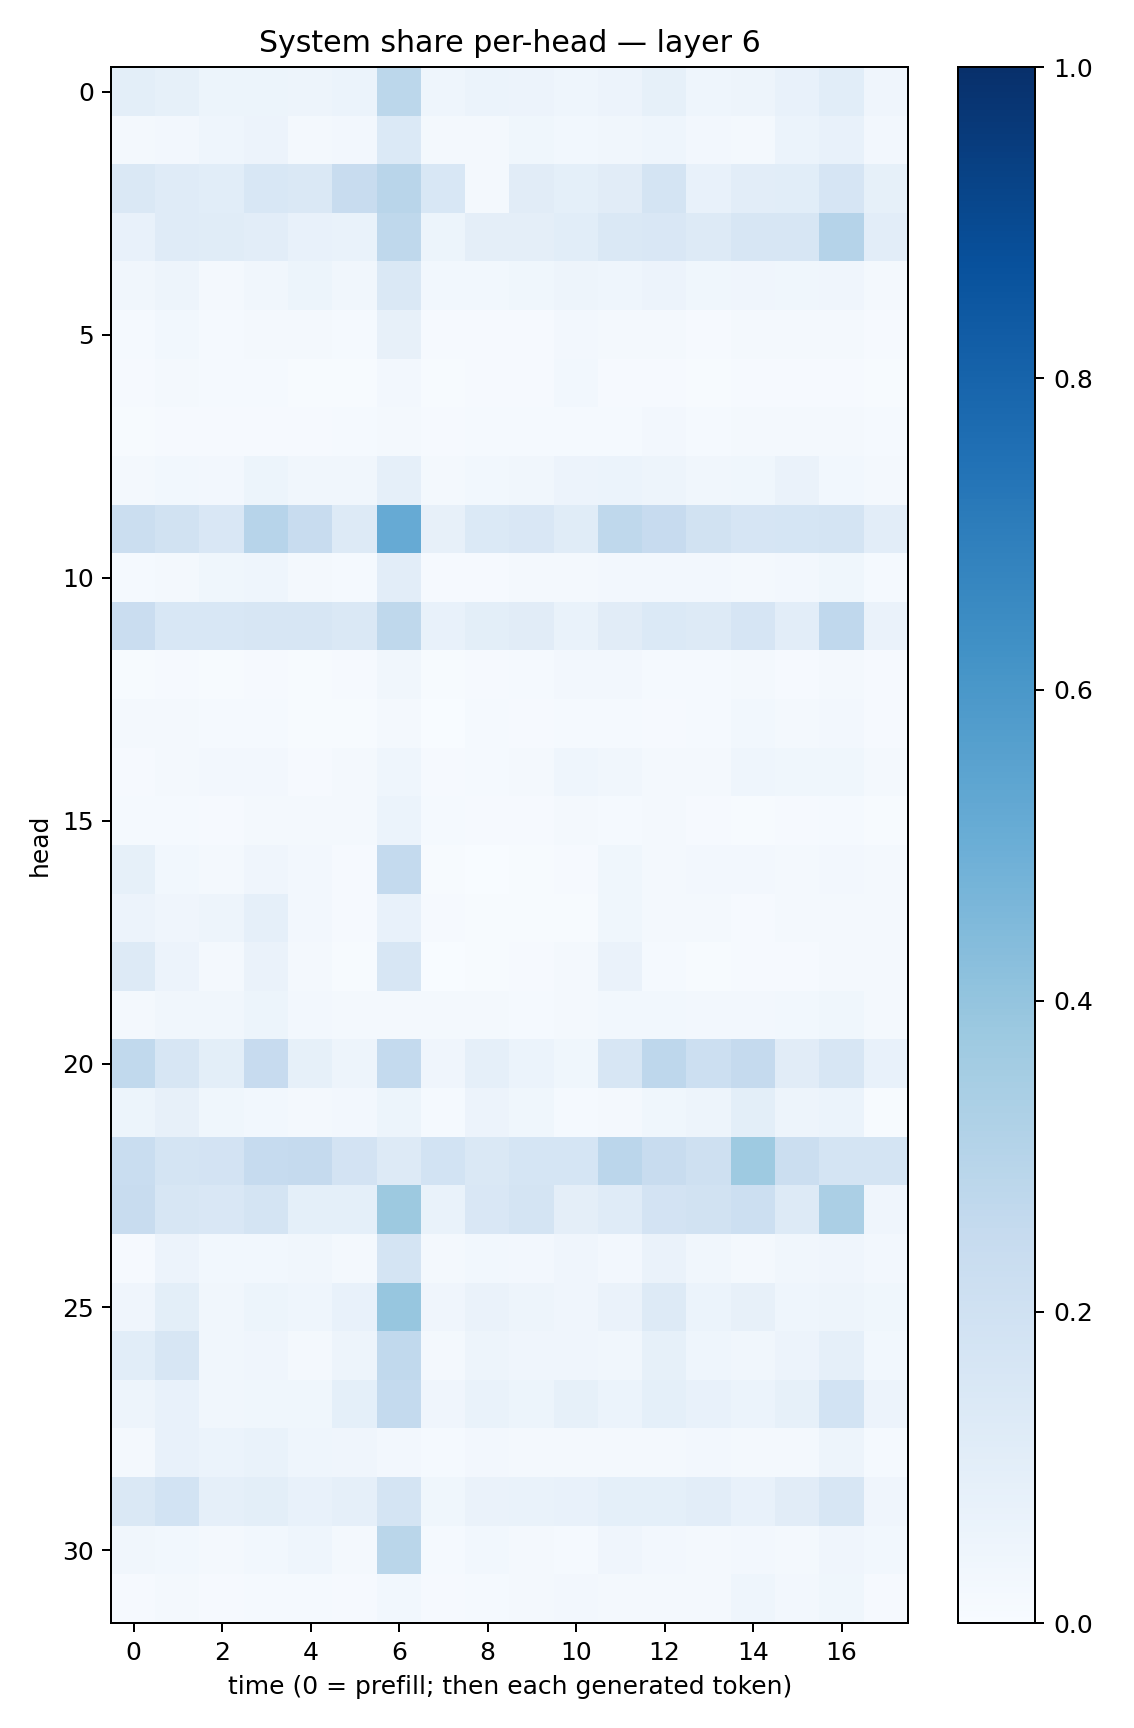

Source data for this figure (header and first rows):
0.10008344, 0.08326752, 0.05240055, 0.053502563, 0.04923338, 0.060532812, 0.28118974, 0.046707507, 0.060311154, 0.058003817, 0.044471696, 0.057243314, 0.08375787, 0.044779737, 0.048483405, 0.07068012, 0.10898232, 0.039937858
0.0233, 0.02472, 0.04418, 0.05485, 0.02205, 0.0252, 0.1391, 0.0159, 0.01883, 0.03579, 0.02941, 0.03418, 0.04408, 0.02683, 0.01722, 0.0611, 0.07177, 0.02368
0.1481, 0.1196, 0.1087, 0.154, 0.1409, 0.2401, 0.2916, 0.1542, 0.01705, 0.1132, 0.09286, 0.113, 0.1781, 0.07158, 0.1036, 0.1059, 0.1679, 0.08471
0.07367, 0.1177, 0.1133, 0.1022, 0.07305, 0.06721, 0.2728, 0.05163, 0.09573, 0.09688, 0.1082, 0.1424, 0.1518, 0.1304, 0.1618, 0.1636, 0.3019, 0.1021
0.03514, 0.04931, 0.02334, 0.03425, 0.05211, 0.03182, 0.1433, 0.02789, 0.02909, 0.03593, 0.0482, 0.04442, 0.05494, 0.0357, 0.04294, 0.03553, 0.04252, 0.01819
0.01232, 0.02919, 0.01415, 0.01952, 0.02223, 0.01336, 0.08201, 0.01011, 0.009586, 0.01096, 0.02578, 0.01723, 0.02144, 0.008443, 0.01927, 0.02081, 0.01941, 0.009647
0.009603, 0.0162, 0.01221, 0.01331, 0.006018, 0.007386, 0.02585, 0.005318, 0.01007, 0.01023, 0.02897, 0.01165, 0.007888, 0.00515, 0.008381, 0.008316, 0.00985, 0.007341
0.006276, 0.009896, 0.0109, 0.01106, 0.009417, 0.01188, 0.02179, 0.01064, 0.01172, 0.01311, 0.01491, 0.01492, 0.02367, 0.01218, 0.01965, 0.01618, 0.01965, 0.01385
0.01973, 0.02752, 0.02577, 0.05244, 0.03365, 0.03238, 0.08795, 0.01801, 0.02979, 0.03445, 0.0558, 0.06013, 0.04941, 0.03475, 0.03883, 0.06257, 0.03107, 0.02007
0.224, 0.1909, 0.1491, 0.2962, 0.2399, 0.1302, 0.5143, 0.07941, 0.1386, 0.1486, 0.1171, 0.2702, 0.2453, 0.1947, 0.1667, 0.1706, 0.176, 0.1025
0.0134, 0.01965, 0.0383, 0.04666, 0.02025, 0.01534, 0.1018, 0.01002, 0.009434, 0.01985, 0.01658, 0.02649, 0.02374, 0.02362, 0.02176, 0.02344, 0.03901, 0.01218
0.2277, 0.1528, 0.1558, 0.1634, 0.1589, 0.1444, 0.2727, 0.07439, 0.09794, 0.1118, 0.06978, 0.1103, 0.1395, 0.126, 0.1647, 0.1049, 0.2673, 0.06579
0.006803, 0.01049, 0.006982, 0.008371, 0.006668, 0.008296, 0.03175, 0.004252, 0.00959, 0.01249, 0.02459, 0.02428, 0.01232, 0.01284, 0.02147, 0.01113, 0.01889, 0.0115
0.017, 0.01707, 0.01329, 0.01241, 0.006913, 0.007535, 0.02117, 0.003223, 0.0141, 0.01144, 0.01552, 0.01335, 0.008623, 0.01511, 0.02959, 0.02008, 0.02443, 0.008488
0.01022, 0.02206, 0.02564, 0.02511, 0.01143, 0.01639, 0.0457, 0.0117, 0.01237, 0.01946, 0.04318, 0.03143, 0.02052, 0.01823, 0.0465, 0.0382, 0.03818, 0.01725
0.01232, 0.01181, 0.01075, 0.01823, 0.02197, 0.01586, 0.05863, 0.01465, 0.00939, 0.007901, 0.01806, 0.01225, 0.01813, 0.01101, 0.007343, 0.009175, 0.01446, 0.007398
0.08213, 0.02746, 0.02046, 0.04261, 0.02529, 0.008341, 0.2563, 0.005922, 0.003839, 0.00609, 0.0114, 0.03558, 0.0191, 0.02589, 0.0252, 0.01653, 0.02635, 0.01595
0.05734, 0.04287, 0.04879, 0.08777, 0.02677, 0.01116, 0.07074, 0.01043, 0.005087, 0.005165, 0.006861, 0.03862, 0.01964, 0.01755, 0.01082, 0.01568, 0.01633, 0.0161
0.1285, 0.05647, 0.02041, 0.06573, 0.02156, 0.004222, 0.1611, 0.001784, 0.00641, 0.009444, 0.01949, 0.06339, 0.01435, 0.006713, 0.01029, 0.01065, 0.02216, 0.02321
0.01991, 0.03169, 0.03135, 0.05276, 0.02643, 0.02211, 0.01668, 0.01952, 0.01629, 0.01257, 0.02174, 0.03098, 0.02804, 0.02362, 0.02371, 0.02837, 0.03768, 0.02089
0.2625, 0.1624, 0.09803, 0.2456, 0.08571, 0.05073, 0.2547, 0.04238, 0.08855, 0.06013, 0.0389, 0.159, 0.2758, 0.2157, 0.2534, 0.1131, 0.1577, 0.07044
0.05154, 0.07817, 0.03643, 0.02839, 0.02318, 0.027, 0.05264, 0.01514, 0.05787, 0.03698, 0.01519, 0.01713, 0.03735, 0.04897, 0.1001, 0.05077, 0.05957, 0.006769
0.2314, 0.1731, 0.1828, 0.2481, 0.2532, 0.1809, 0.1305, 0.1863, 0.1447, 0.1697, 0.1693, 0.2815, 0.2376, 0.2057, 0.3731, 0.2259, 0.1727, 0.1791
0.2357, 0.1583, 0.1485, 0.1797, 0.09032, 0.0913, 0.375, 0.06925, 0.1504, 0.1766, 0.09556, 0.1186, 0.1824, 0.1945, 0.2162, 0.1302, 0.3332, 0.04184
0.01127, 0.05658, 0.02988, 0.03009, 0.03306, 0.02327, 0.1784, 0.01675, 0.02886, 0.02581, 0.03935, 0.02597, 0.06583, 0.03196, 0.02037, 0.03289, 0.04109, 0.02632
0.0416, 0.1006, 0.03128, 0.0525, 0.04448, 0.07099, 0.3927, 0.04165, 0.06582, 0.04696, 0.03935, 0.06318, 0.1325, 0.05925, 0.08159, 0.04317, 0.04994, 0.0386
0.1072, 0.1614, 0.03503, 0.04059, 0.02274, 0.0491, 0.2634, 0.01723, 0.04974, 0.03964, 0.04103, 0.03292, 0.08444, 0.04594, 0.03337, 0.05561, 0.08963, 0.03016
0.04824, 0.07548, 0.0324, 0.03662, 0.03776, 0.09012, 0.2574, 0.04205, 0.06967, 0.05264, 0.0836, 0.06209, 0.08987, 0.07543, 0.0599, 0.08416, 0.1869, 0.05707
0.01813, 0.07453, 0.06185, 0.06769, 0.04386, 0.04158, 0.0266, 0.01499, 0.02351, 0.01931, 0.02139, 0.02133, 0.01771, 0.02696, 0.02091, 0.0169, 0.05049, 0.0141
0.1479, 0.1852, 0.08718, 0.1006, 0.07059, 0.0886, 0.1765, 0.0367, 0.06289, 0.06932, 0.07331, 0.08997, 0.09102, 0.1043, 0.0723, 0.1124, 0.1631, 0.0419
0.03146, 0.02762, 0.01651, 0.03039, 0.04506, 0.02033, 0.2876, 0.01242, 0.02785, 0.019, 0.01559, 0.03915, 0.02721, 0.01792, 0.02344, 0.01564, 0.03915, 0.0285
0.01116, 0.02128, 0.007832, 0.01382, 0.01238, 0.01108, 0.03083, 0.007866, 0.01314, 0.01811, 0.02465, 0.01741, 0.01765, 0.01696, 0.04427, 0.02664, 0.03776, 0.008495
